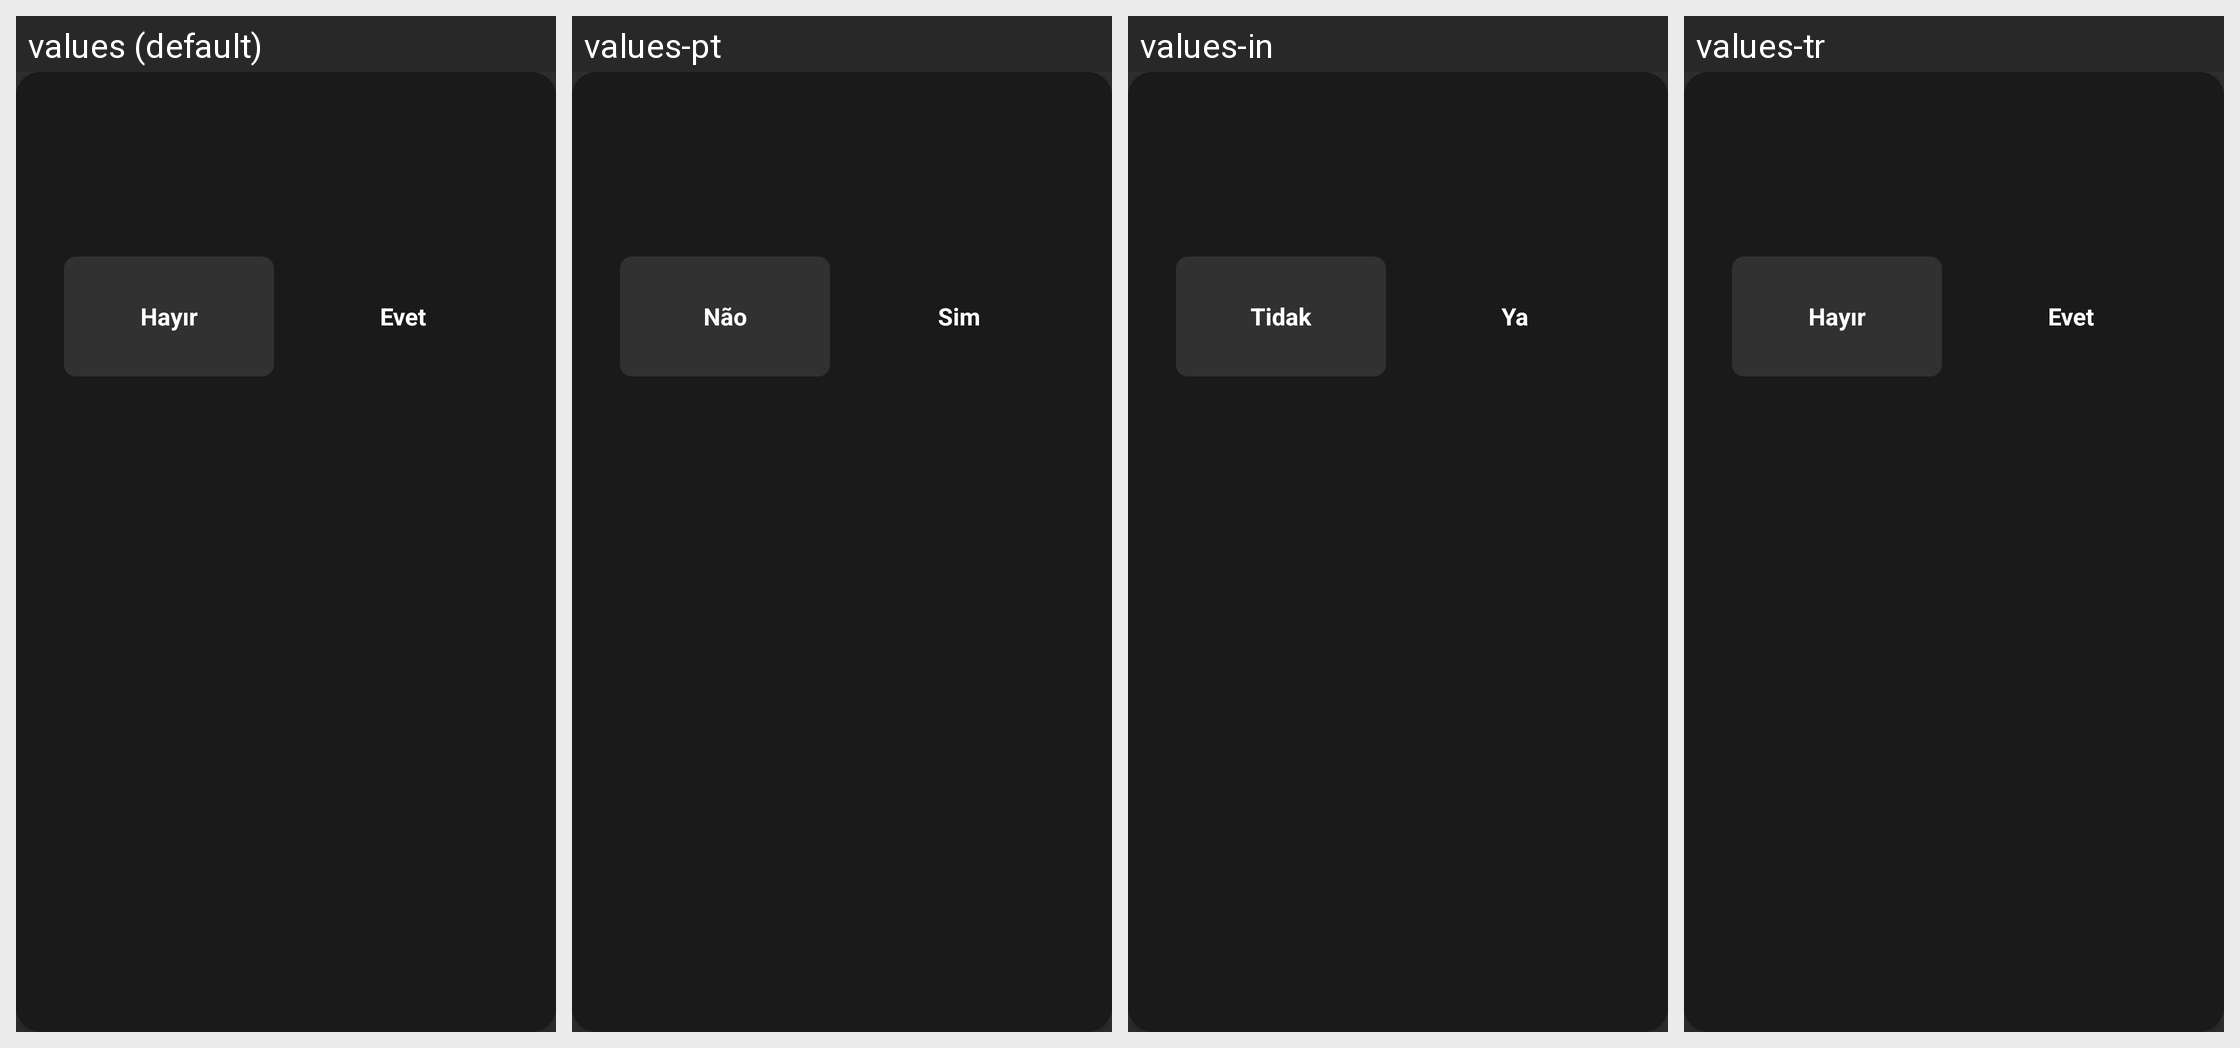

Here is an Android app screen in its default locale and in the app's own translations. Write out the translated-string differences for the strings that appear on this screen.
Android screen res/layout/dialog_confirm.xml rendered under 4 locales, left to right: values (default), values-pt, values-in, values-tr. Device: Nexus 5 (rendered at 1080×1920; each locale shown at half size, 540×960, under a caption strip naming it); theme Theme.Leanback.
Other locales in the repository, not shown: values-en, values-es, values-fr, values-hi, values-ja, values-th.
Strings drawn on this screen, with the default value and each locale's value (text and hints the layout hard-codes, and strings that could not be matched under every locale, appear in the picture but are not listed):

dialog_no
  values: Hayır
  values-pt: Não
  values-in: Tidak
  values-tr: Hayır

dialog_yes
  values: Evet
  values-pt: Sim
  values-in: Ya
  values-tr: Evet
